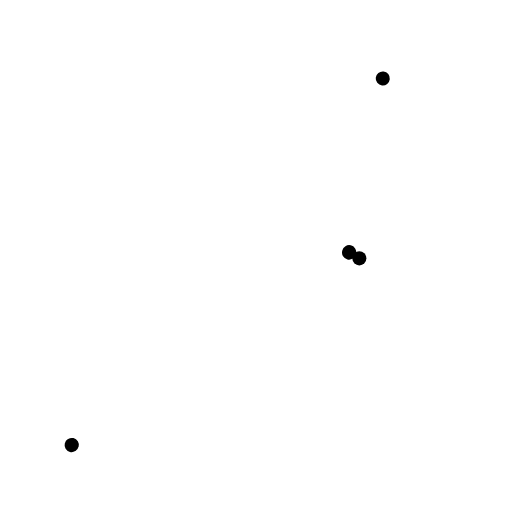
t = 0.00 s
t = 0.59 s: frame unchanged from t = 0.00 s, image omitted
t = 1.18 s: frame unchanged from t = 0.00 s, image omitted
t = 1.77 s: frame unchanged from t = 0.00 s, image omitted
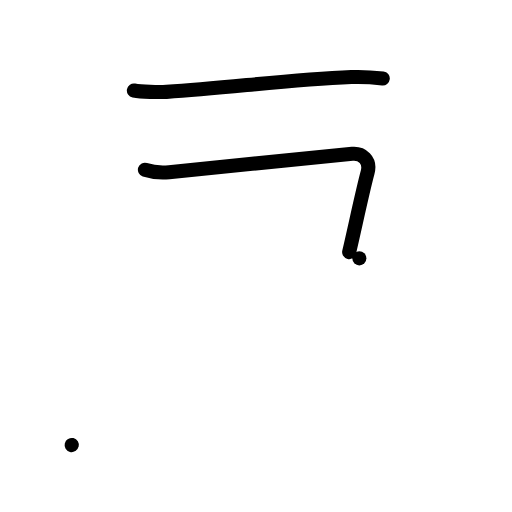
t = 2.36 s
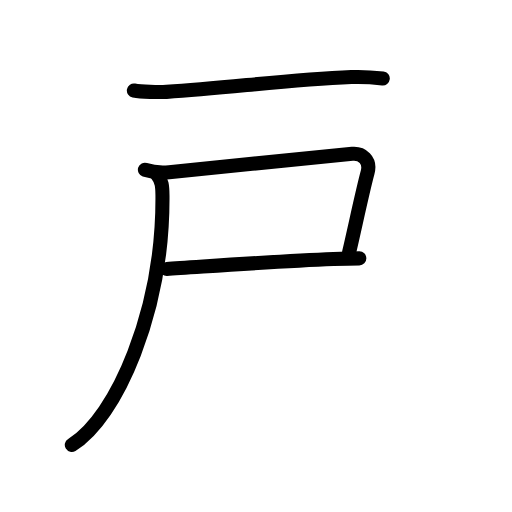
t = 2.95 s

The animated SVG that drew these frames (rendered in a browser with its animation timeline set to each time). Animation: 1 CSS @keyframes rule; one cycle of 2.95 s.

<?xml version="1.0" encoding="UTF-8"?>
<!--
Copyright (C) 2009/2010/2011 Ulrich Apel.

This work is based on KanjiVG data by Ulrich Apel.
KanjiVG: http://kanjivg.tagaini.net

This work is distributed under the conditions of the Creative Commons
Attribution-Share Alike 3.0 Licence.

This means you are free:
* to Share — to copy, distribute and transmit the work
* to Remix — to adapt the work

Under the following conditions:
* Attribution. You must attribute your use of KanjiVG in
  your own copyright header and link to the KanjiVG website.
* Share Alike. If you alter, transform, or build upon this work,
  you may distribute the resulting work only under the same
  or similar licence to this one.

See http://creativecommons.org/licenses/by-sa/3.0/ for more details.

This SVG has been modified from the original KanjiVG data by adding
stroke-drawing animation.
-->
<svg xmlns="http://www.w3.org/2000/svg" width="109" height="109" viewBox="0 0 109 109">

<style>
  .stroke {
    fill: none;
    stroke: #000000;
    stroke-width: 3;
    stroke-linecap: round;
    stroke-linejoin: round;
    stroke-dasharray: 1;
    stroke-dashoffset: 1;
    animation-name: draw-stroke;
    animation-duration: 0.25s;
    animation-timing-function: ease-in-out;
    animation-fill-mode: forwards;
  }
  #s1 { animation-delay: 1.80s; }
  #s2 { animation-delay: 2.10s; }
  #s3 { animation-delay: 2.40s; }
  #s4 { animation-delay: 2.70s; }
  @keyframes draw-stroke {
    from { stroke-dashoffset: 1; }
    to   { stroke-dashoffset: 0; }
  }
</style>

<g id="kanji-strokes">
  <path id="s1" class="stroke" pathLength="1" d="M28.5,19.26c1.59,0.3,5.35,0.4,6.94,0.3c13.97-0.93,25.81-2.56,39.36-3.15c2.65-0.12,5.37,0.14,6.69,0.29"/>
  <path id="s2" class="stroke" pathLength="1" d="M30.85,36.13C32,36.5,33.73,36.87,36,36.65c10.62-1.03,31.64-3.23,39-3.9c1.99-0.18,4,1.25,3.25,4c-1.05,3.85-2.66,11.55-3.94,17.02"/>
  <path id="s3" class="stroke" pathLength="1" d="M35.5,57.25c6.5-0.38,23.02-1.64,35.5-2.12c2.15-0.08,4.03-0.13,5.5-0.13"/>
  <path id="s4" class="stroke" pathLength="1" d="M33.44,37.18c1.06,1.32,1.13,2.49,1.15,4.45C34.75,66.25,24.75,89,15.25,94.75"/>
</g>
</svg>
